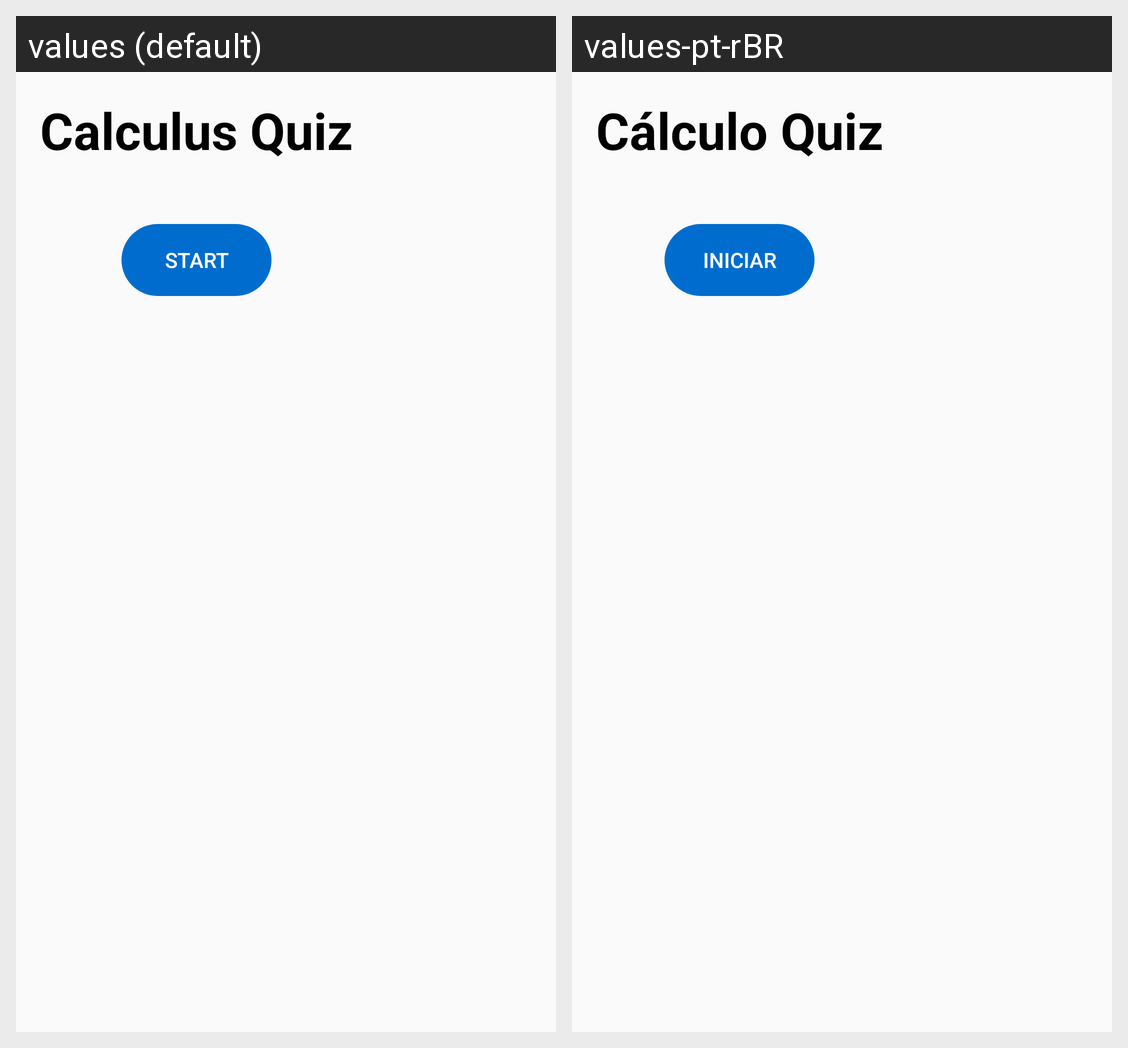

The same Android screen rendered under two of its app's locales, left to right. List the strings drawn on it with the default value and each locale's translation.
Android screen res/layout/activity_menu.xml rendered under 2 locales, left to right: values (default), values-pt-rBR. Device: Nexus 5 (rendered at 1080×1920; each locale shown at half size, 540×960, under a caption strip naming it); theme AppTheme.
Strings drawn on this screen, with the default value and each locale's value (text and hints the layout hard-codes, and strings that could not be matched under every locale, appear in the picture but are not listed):

menu_title_text
  values: Calculus Quiz
  values-pt-rBR: Cálculo Quiz

button_text_start
  values: START
  values-pt-rBR: INICIAR
